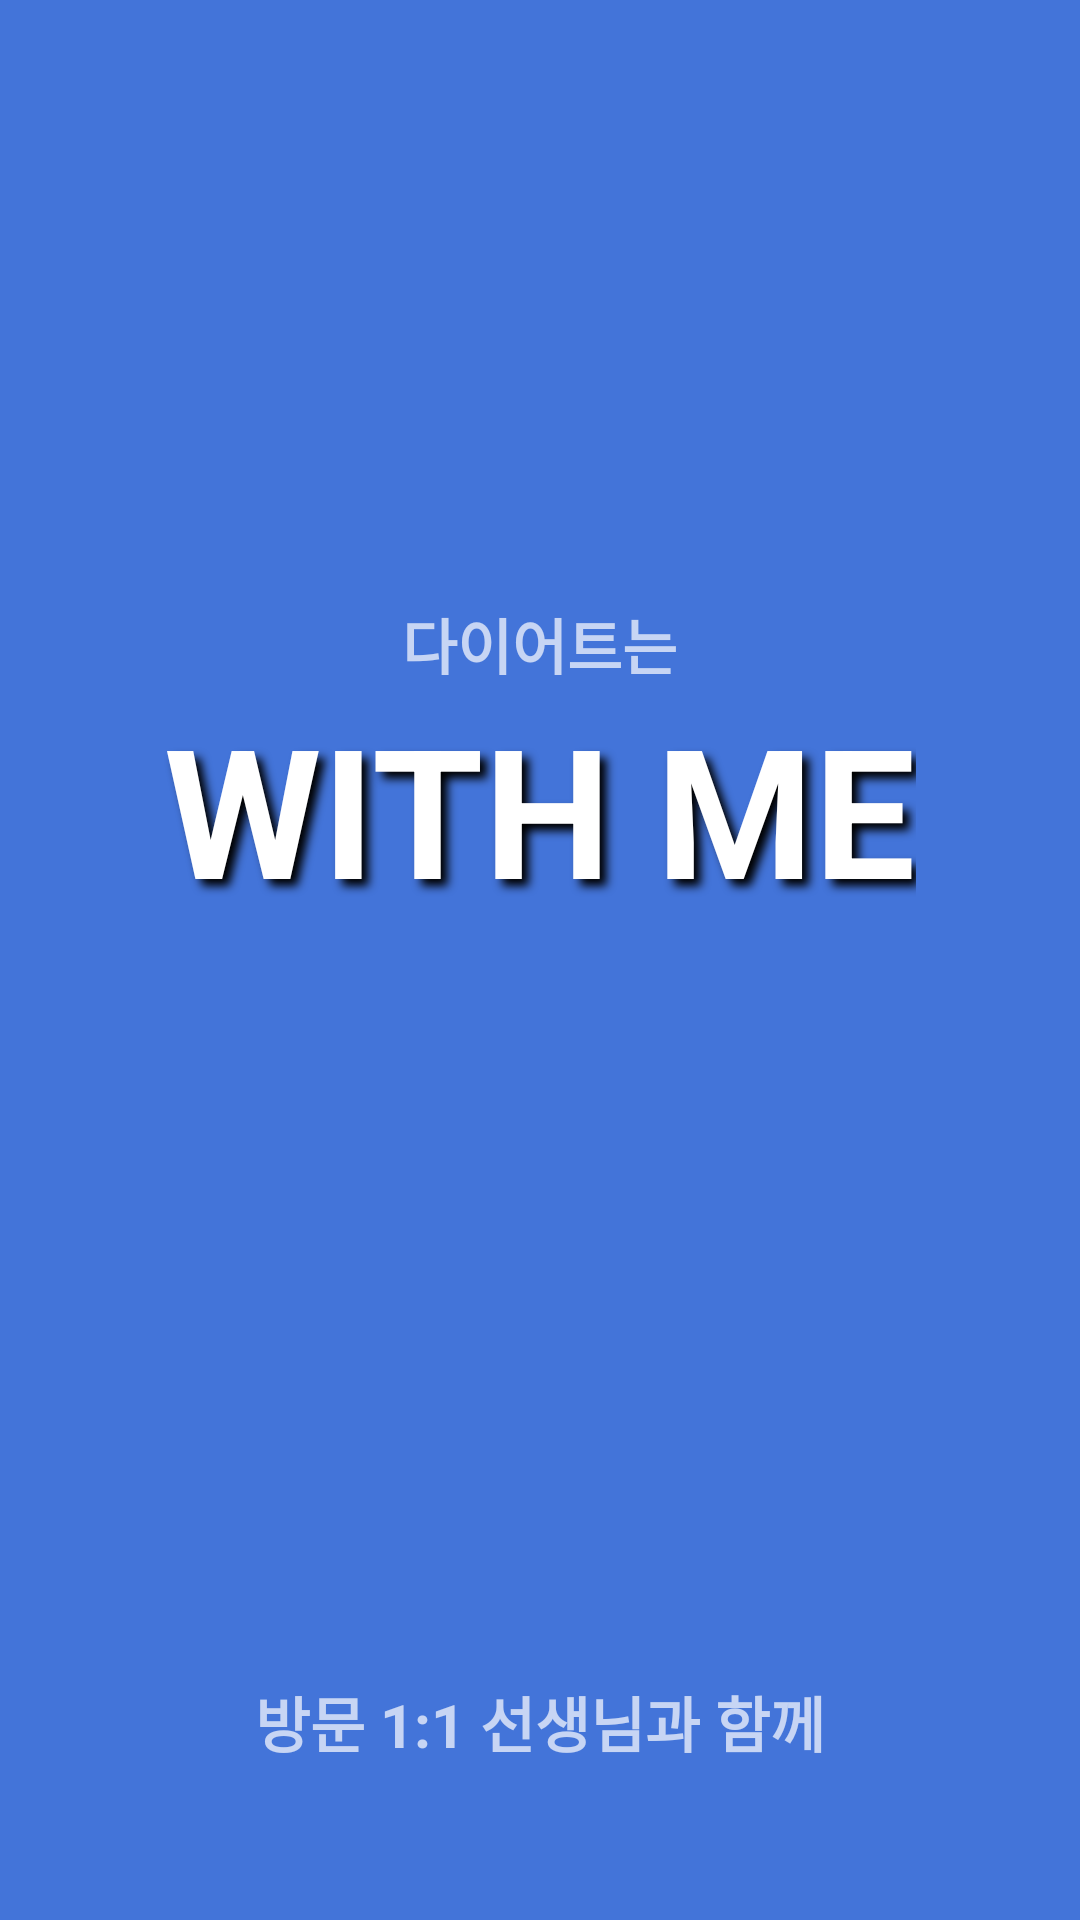

Write the Android layout XML for this screen, with the resource values it uses.
<!-- AndroidManifest.xml: application theme Theme.WITHME -->
<!-- res/layout/activity_main.xml -->
<?xml version="1.0" encoding="utf-8"?>
<LinearLayout xmlns:android="http://schemas.android.com/apk/res/android"
    xmlns:app="http://schemas.android.com/apk/res-auto"
    xmlns:tools="http://schemas.android.com/tools"
    android:layout_width="match_parent"
    android:layout_height="match_parent"
    android:orientation="vertical"
    tools:context=".MainActivity"
    android:background="#4374D9"
    android:gravity="center_horizontal"
    >

    <TextView
        android:layout_width="wrap_content"
        android:layout_height="wrap_content"
        android:paddingTop="200dp"
        android:textSize="20sp"
        android:text="다이어트는"
        android:textStyle="bold"/>

    <TextView
        android:layout_width="wrap_content"
        android:layout_height="wrap_content"
        android:text="WITH ME"
        android:textStyle="bold"
        android:textSize="60sp"
        android:textColor="#FFFFFF"
        android:shadowRadius="7.0"
        android:shadowColor="#000000"
        android:shadowDx="7.0"
        android:shadowDy="7.0"

        />

    <TextView
        android:paddingTop="250dp"
        android:layout_width="wrap_content"
        android:layout_height="wrap_content"
        android:textSize="20sp"
        android:text="방문 1:1 선생님과 함께"
        android:textStyle="bold"/>

</LinearLayout>
<!-- resources referenced by this layout -->
<resources>
  <style name="Theme.WITHME" parent="Theme.AppCompat.NoActionBar">
          
          <item name="colorPrimary">@color/main_mint</item>
          <item name="colorPrimaryVariant">@color/purple_700</item>
          <item name="colorOnPrimary">@color/white</item>
          
          <item name="colorSecondary">@color/teal_200</item>
          <item name="colorSecondaryVariant">@color/teal_700</item>
          <item name="colorOnSecondary">@color/black</item>
          
          <item name="android:statusBarColor" tools:targetApi="l">?attr/colorPrimaryVariant</item>
          
      </style>
  <color name="main_mint">#FF99FFFF</color>
  <color name="purple_700">#FF3700B3</color>
  <color name="white">#FFFFFFFF</color>
  <color name="teal_200">#FF03DAC5</color>
  <color name="teal_700">#FF018786</color>
  <color name="black">#FF000000</color>
</resources>
